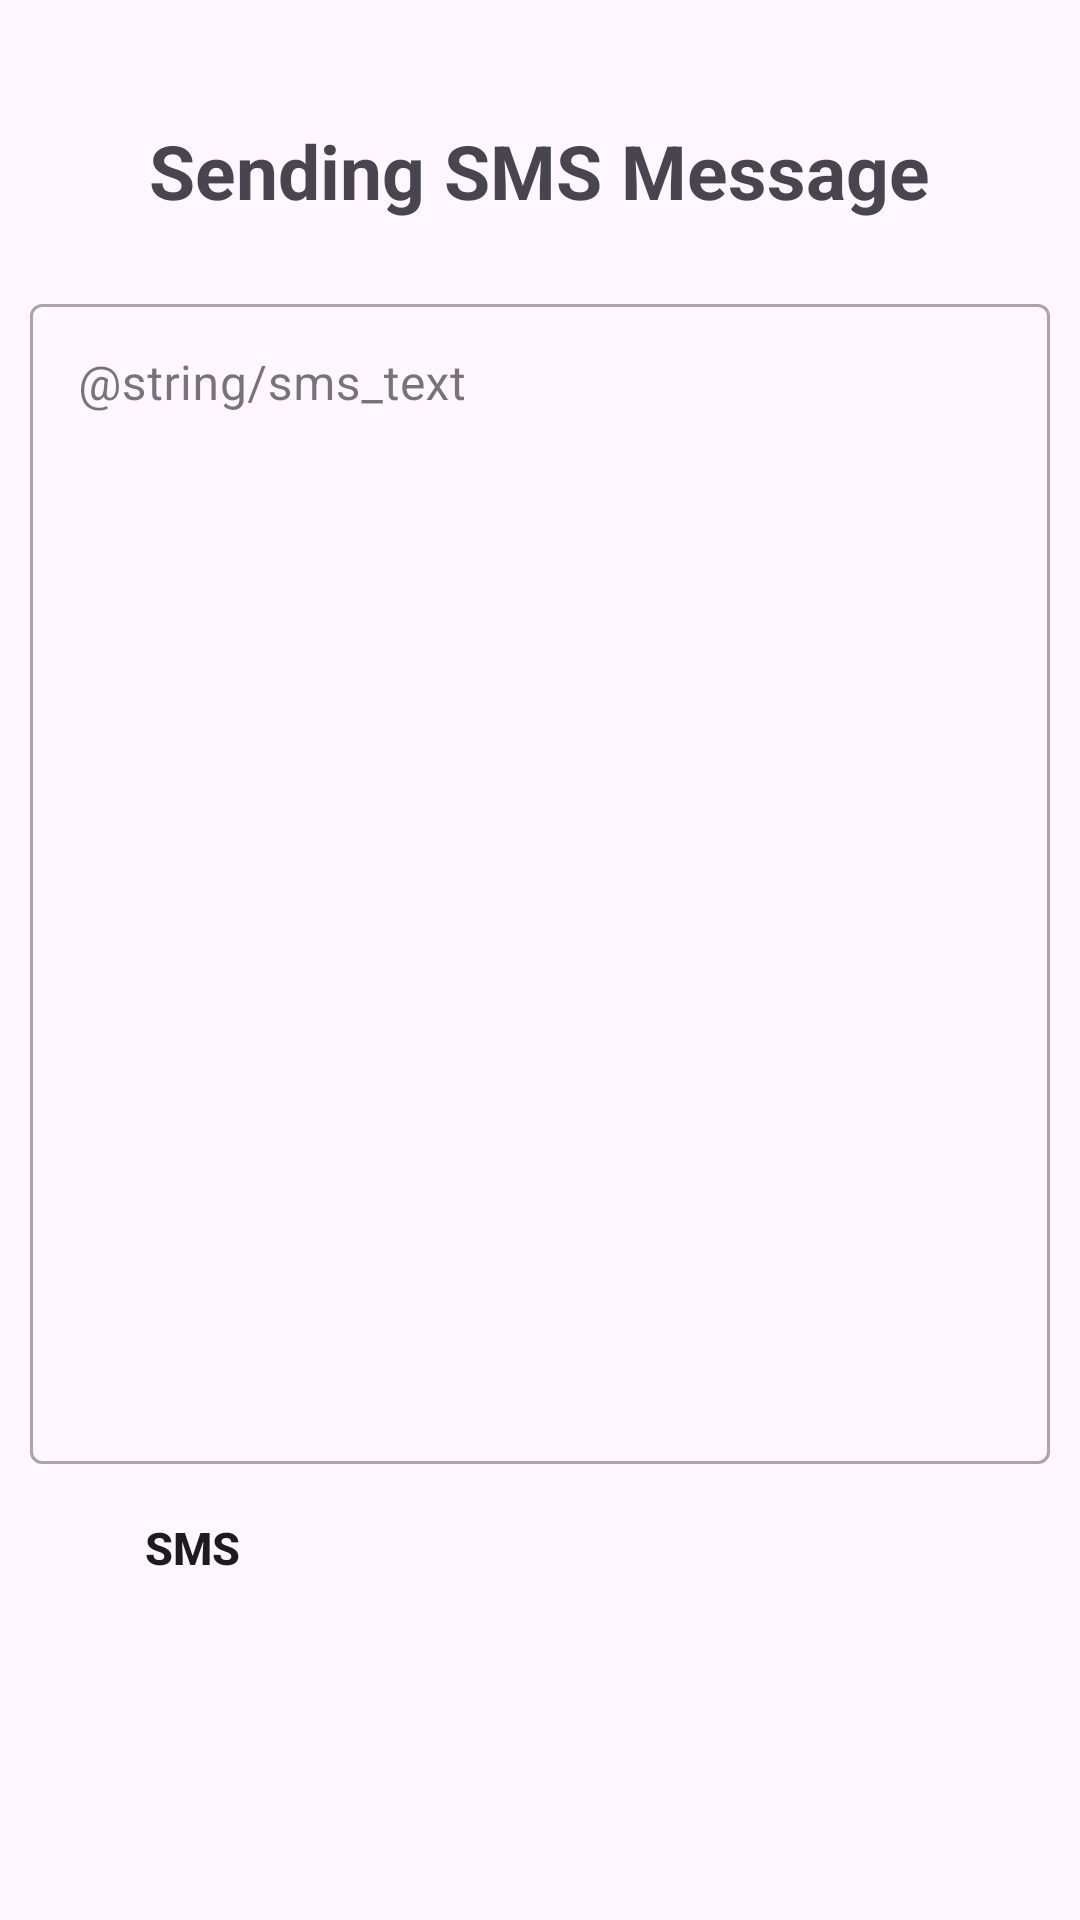

Layout XML and referenced resources for this Android screen:
<!-- AndroidManifest.xml: application theme Theme.IntentCommunicatorApp -->
<!-- res/layout/activity_sms.xml -->
<?xml version="1.0" encoding="utf-8"?>
<androidx.constraintlayout.widget.ConstraintLayout xmlns:android="http://schemas.android.com/apk/res/android"
    android:layout_width="match_parent"
    android:layout_height="match_parent"
    xmlns:app="http://schemas.android.com/apk/res-auto">

    <LinearLayout
        android:layout_width="match_parent"
        android:layout_height="match_parent"
        android:weightSum="10"
        android:orientation="vertical"
        android:layout_marginVertical="40dp"
        android:layout_marginHorizontal="10dp"
        app:layout_constraintTop_toTopOf="parent"
        app:layout_constraintBottom_toBottomOf="parent"
        app:layout_constraintStart_toStartOf="parent"
        app:layout_constraintEnd_toEndOf="parent">

        <TextView
            android:id="@+id/smsTitle"
            android:layout_width="wrap_content"
            android:layout_height="0dp"
            android:layout_weight="1"
            android:text="@string/sms_layout_title"
            android:textSize="25sp"
            android:textStyle="bold"
            android:layout_gravity="center"/>

        <com.google.android.material.textfield.TextInputLayout
            android:id="@+id/smsMessageTextInputLayout"
            style="@style/Widget.MaterialComponents.TextInputLayout.OutlinedBox"
            android:layout_width="match_parent"
            android:layout_height="0dp"
            android:hint="@string/sms_text"
            android:layout_weight="7"
            app:layout_constraintTop_toTopOf="parent"
            app:layout_constraintStart_toStartOf="parent"
            app:layout_constraintEnd_toEndOf="parent"
            app:layout_constraintBottom_toBottomOf="parent">

            <com.google.android.material.textfield.TextInputEditText
                android:id="@+id/smsMessageTextInput"
                android:layout_width="match_parent"
                android:layout_height="match_parent"
                android:gravity="top|start"/>

        </com.google.android.material.textfield.TextInputLayout>

        <androidx.appcompat.widget.AppCompatButton
            android:id="@+id/smsSendBtn"
            android:layout_width="wrap_content"
            android:layout_height="0dp"
            android:text="@string/sms"
            android:textSize="15sp"
            android:textStyle="bold"
            android:background="@drawable/button_sms"
            android:stateListAnimator="@null"
            android:layout_weight="1"
            android:layout_marginStart="10dp"/>

    </LinearLayout>



</androidx.constraintlayout.widget.ConstraintLayout>
<!-- resources referenced by this layout -->
<resources>
  <string name="sms">SMS</string>
  <string name="sms_layout_title">Sending SMS Message</string>
  <style name="Theme.IntentCommunicatorApp" parent="Base.Theme.IntentCommunicatorApp" />
  <style name="Base.Theme.IntentCommunicatorApp" parent="Theme.Material3.DayNight.NoActionBar">
          
          
      </style>
</resources>
